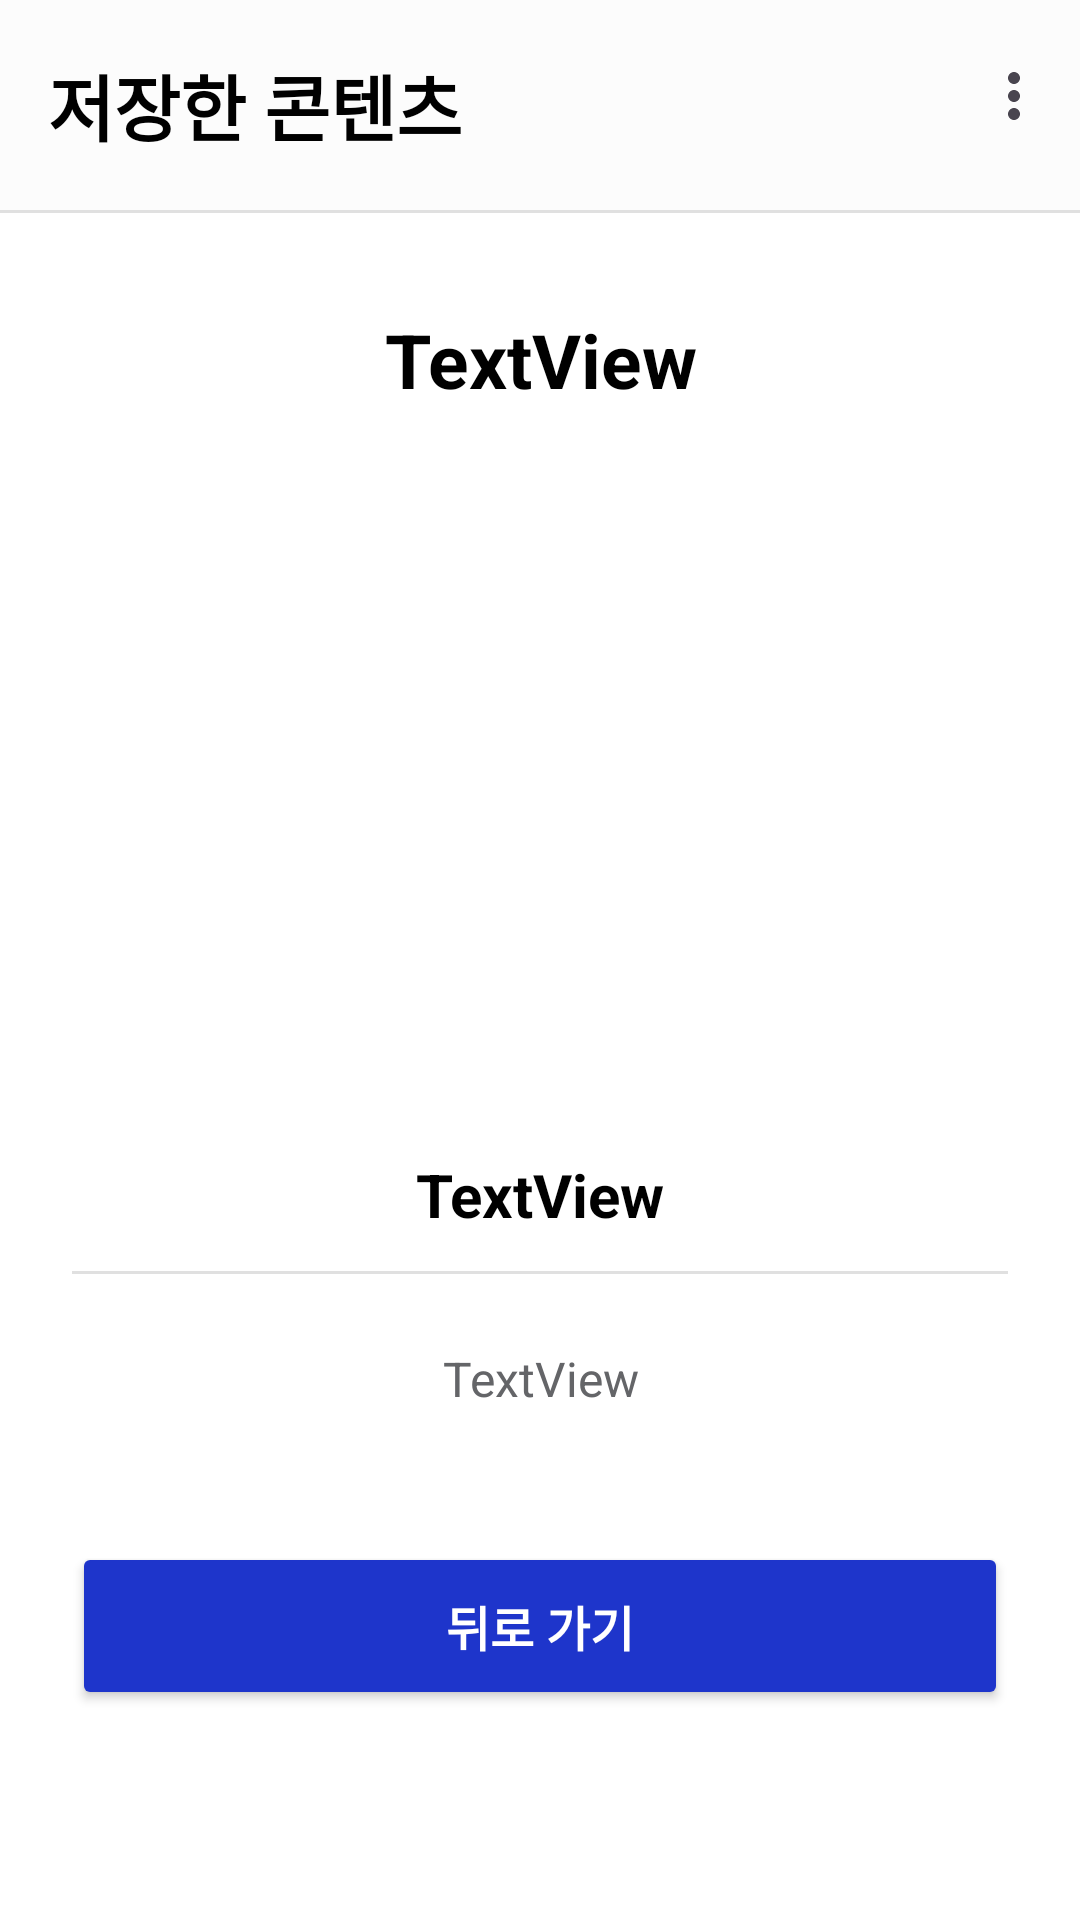

This screen was rendered from an Android layout file. Write that file and the resources it references.
<!-- AndroidManifest.xml: application theme Theme.GURU2 -->
<!-- res/layout/activity_saved_detail.xml -->
<?xml version="1.0" encoding="utf-8"?>
<androidx.constraintlayout.widget.ConstraintLayout xmlns:android="http://schemas.android.com/apk/res/android"
    xmlns:app="http://schemas.android.com/apk/res-auto"
    xmlns:tools="http://schemas.android.com/tools"
    android:id="@+id/main"
    android:layout_width="match_parent"
    android:layout_height="match_parent"
    tools:context=".saved.SavedDetail"
    android:background="#FFFFFF">

    
    <com.google.android.material.appbar.AppBarLayout
        android:id="@+id/appBar"
        android:layout_width="0dp"
        android:layout_height="wrap_content"
        android:background="#FFFFFF"
        app:elevation="8dp"
        app:layout_constraintTop_toTopOf="parent"
        app:layout_constraintStart_toStartOf="parent"
        app:layout_constraintEnd_toEndOf="parent">

        <com.google.android.material.appbar.MaterialToolbar
            android:id="@+id/mainToolbar"
            android:layout_width="match_parent"
            android:layout_height="70dp"
            android:background="@color/toolbar_color"
            app:menu="@menu/menu_main"
            app:title="저장한 콘텐츠"
            app:titleTextAppearance="@style/ToolbarTitleBold"
            app:titleTextColor="@color/black" />

        
        <View
            android:layout_width="match_parent"
            android:layout_height="1dp"
            android:background="#E0E0E0" />
    </com.google.android.material.appbar.AppBarLayout>

    
    <ImageView
        android:id="@+id/imgDog2"
        android:layout_width="100dp"
        android:layout_height="100dp"
        android:layout_marginStart="32dp"
        android:layout_marginBottom="-30dp"
        android:src="@drawable/content_dog"
        app:layout_constraintBottom_toTopOf="@+id/button2"
        app:layout_constraintStart_toStartOf="parent" />

    
    <TextView
        android:id="@+id/saved_title"
        android:layout_width="0dp"
        android:layout_height="wrap_content"
        android:layout_marginStart="24dp"
        android:layout_marginTop="32dp"
        android:layout_marginEnd="24dp"
        android:text="TextView"
        android:textAlignment="center"
        android:textColor="@color/black"
        android:textSize="25dp"
        android:textStyle="bold"
        app:layout_constraintEnd_toEndOf="parent"
        app:layout_constraintStart_toStartOf="parent"
        app:layout_constraintTop_toBottomOf="@+id/appBar" />

    
    <ImageView
        android:id="@+id/saved_img"
        android:layout_width="0dp"
        android:layout_height="200dp"
        android:layout_marginStart="24dp"
        android:layout_marginTop="32dp"
        android:layout_marginEnd="24dp"
        app:layout_constraintEnd_toEndOf="parent"
        app:layout_constraintHorizontal_bias="0.575"
        app:layout_constraintStart_toStartOf="parent"
        app:layout_constraintTop_toBottomOf="@+id/saved_title"
        tools:srcCompat="@tools:sample/avatars" />

    
    <TextView
        android:id="@+id/saved_sentence"
        android:layout_width="0dp"
        android:layout_height="wrap_content"
        android:layout_marginStart="24dp"
        android:layout_marginTop="16dp"
        android:layout_marginEnd="24dp"
        android:text="TextView"
        android:textAlignment="center"
        android:textColor="@color/black"
        android:textSize="20sp"
        android:textStyle="bold"
        app:layout_constraintEnd_toEndOf="parent"
        app:layout_constraintStart_toStartOf="parent"
        app:layout_constraintTop_toBottomOf="@+id/saved_img" />

    
    <View
        android:id="@+id/divider"
        android:layout_width="0dp"
        android:layout_height="1dp"
        android:layout_marginStart="24dp"
        android:layout_marginTop="12dp"
        android:layout_marginEnd="24dp"
        android:background="#E0E0E0"
        app:layout_constraintEnd_toEndOf="parent"
        app:layout_constraintStart_toStartOf="parent"
        app:layout_constraintTop_toBottomOf="@id/saved_sentence" />

    
    <TextView
        android:id="@+id/saved_exp"
        android:layout_width="0dp"
        android:layout_height="120dp"
        android:layout_marginStart="24dp"
        android:layout_marginTop="24dp"
        android:layout_marginEnd="24dp"
        android:text="TextView"
        android:textAlignment="center"
        android:textColor="@color/button_text_default"
        android:textSize="16sp"
        app:layout_constraintEnd_toEndOf="parent"
        app:layout_constraintStart_toStartOf="parent"
        app:layout_constraintTop_toBottomOf="@+id/divider" />

    
    <Button
        android:id="@+id/button2"
        android:layout_width="0dp"
        android:layout_height="56dp"
        android:layout_marginStart="24dp"
        android:layout_marginEnd="24dp"
        android:layout_marginBottom="70dp"
        android:backgroundTint="@color/confirm_active"
        android:text="뒤로 가기"
        android:textColor="@color/white"
        android:textSize="16sp"
        android:textStyle="bold"
        app:layout_constraintBottom_toBottomOf="parent"
        app:layout_constraintEnd_toEndOf="parent"
        app:layout_constraintStart_toStartOf="parent" />
</androidx.constraintlayout.widget.ConstraintLayout>
<!-- resources referenced by this layout -->
<resources>
  <color name="black">#FF000000</color>
  <color name="button_text_default">#646568</color>
  <color name="confirm_active">#1E35CB</color>
  <color name="toolbar_color">#FCFCFC</color>
  <color name="white">#FFFFFFFF</color>
  <style name="ToolbarTitleBold">
          <item name="android:textStyle">bold</item>
          <item name="android:textSize">24sp</item>
      </style>
  <style name="Theme.GURU2" parent="Base.Theme.GURU2" />
  <style name="Base.Theme.GURU2" parent="Theme.Material3.DayNight.NoActionBar">
          <item name="android:windowLightStatusBar">true</item>
  
          <item name="android:windowTranslucentStatus">false</item>
  
          <item name="popupMenuBackground">@android:color/transparent</item>
          <item name="android:itemBackground">#E9ECFF</item>
  
          
      </style>
</resources>
